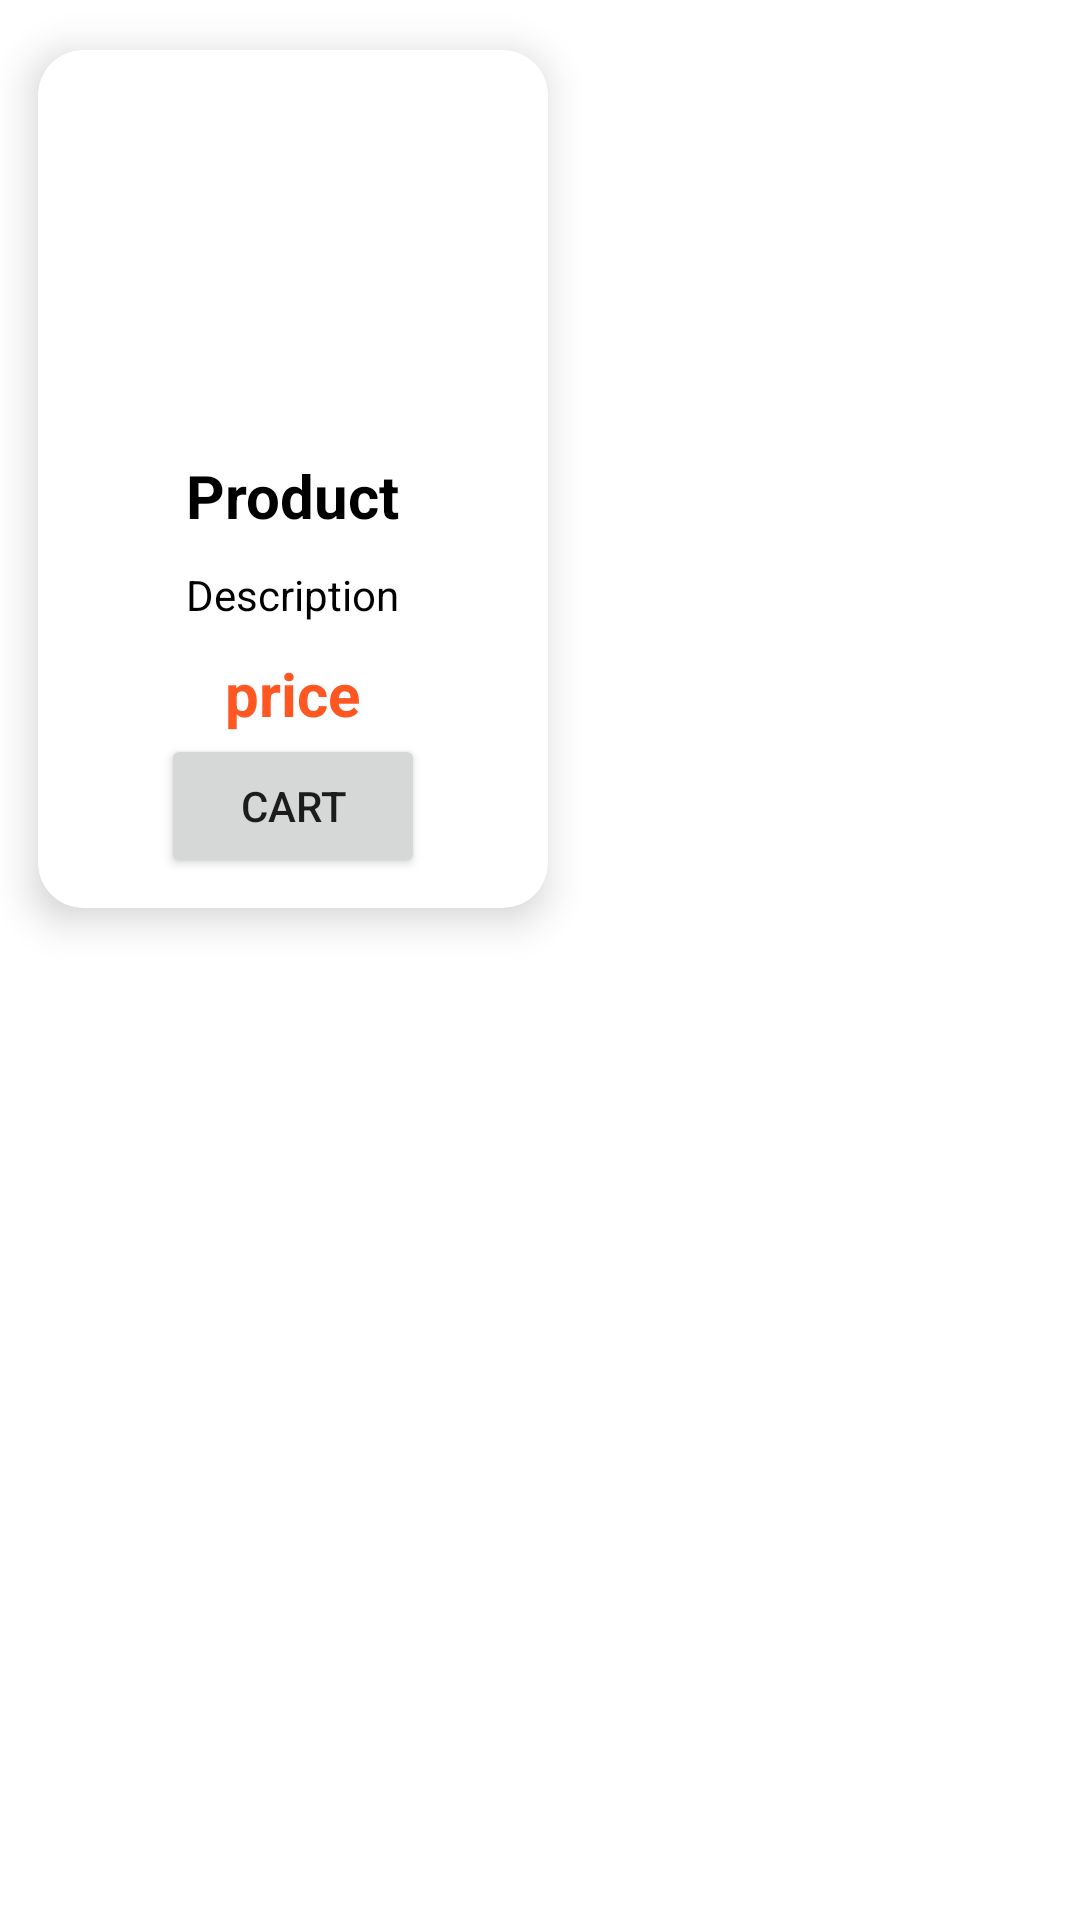

Android layout source for this screen:
<!-- AndroidManifest.xml: application theme Theme.Ecom -->
<!-- res/layout/my_row.xml -->
<?xml version="1.0" encoding="utf-8"?>
<RelativeLayout xmlns:android="http://schemas.android.com/apk/res/android"
    xmlns:app="http://schemas.android.com/apk/res-auto"
    xmlns:tools="http://schemas.android.com/tools"
    android:layout_width="wrap_content"
    android:layout_height="wrap_content"
    android:layout_margin="5dp">



    <androidx.cardview.widget.CardView
        android:layout_width="wrap_content"
        android:layout_height="wrap_content"
        android:backgroundTint="@color/white"
        app:cardUseCompatPadding="true"
        app:cardCornerRadius="15dp"
        app:cardElevation="8dp"
        >

        <LinearLayout
            android:layout_width="match_parent"
            android:layout_height="match_parent"
            android:orientation="vertical"
            android:layout_margin="10dp">
            <ImageView
                android:id="@+id/myImageView"
                android:layout_width="150dp"
                android:layout_height="100dp"
                android:layout_marginTop="15dp"
                android:layout_gravity="center_horizontal"
                app:srcCompat="@drawable/ic_launcher_foreground"/>

            <TextView
                android:id="@+id/myText1"
                android:layout_width="wrap_content"
                android:layout_height="wrap_content"
                android:layout_gravity="center_horizontal"
                android:layout_marginTop="10dp"
                android:text="Product"
                android:textSize="20sp"
                android:textStyle="bold"
                android:textColor="@color/black" />
            <TextView
                android:id="@+id/myText2"
                android:layout_width="wrap_content"
                android:layout_height="wrap_content"
                android:text="Description"
                android:textColor="@color/black"
                android:layout_marginTop="10dp"

                android:layout_gravity="center_horizontal"/>
            <TextView
                android:id="@+id/myText3"
                android:layout_width="wrap_content"
                android:layout_height="wrap_content"
                android:text="price"
                android:textSize="20sp"
                android:textColor="#FF5722"
                android:layout_marginTop="10dp"
                android:textStyle="bold"
                android:layout_gravity="center_horizontal"/>

            <Button
                android:id="@+id/cartBtn"
                android:text="cart"
                android:layout_width="wrap_content"
                android:layout_height="wrap_content"
                android:layout_gravity="center_horizontal"/>

        </LinearLayout>
    </androidx.cardview.widget.CardView>
</RelativeLayout>
<!-- resources referenced by this layout -->
<resources>
  <style name="Theme.Ecom" parent="Theme.MaterialComponents.DayNight.NoActionBar">
          
          <item name="colorPrimary">@color/blue</item>
          <item name="colorPrimaryVariant">@color/blue</item>
          <item name="colorOnPrimary">@color/white</item>
          
          <item name="colorSecondary">@color/teal_200</item>
          <item name="colorSecondaryVariant">@color/teal_700</item>
          <item name="colorOnSecondary">@color/black</item>
          
          <item name="android:statusBarColor">@color/white</item>
          <item name="android:windowLightStatusBar">true</item>
          
      </style>
  <!-- not gathered from this repository: default colours our renderer supplied (Android Studio template values) -->
  <color name="teal_200">#FF03DAC5</color>
  <color name="teal_700">#FF018786</color>
  <color name="black">#FF000000</color>
  <color name="white">#FFFFFFFF</color>
</resources>
